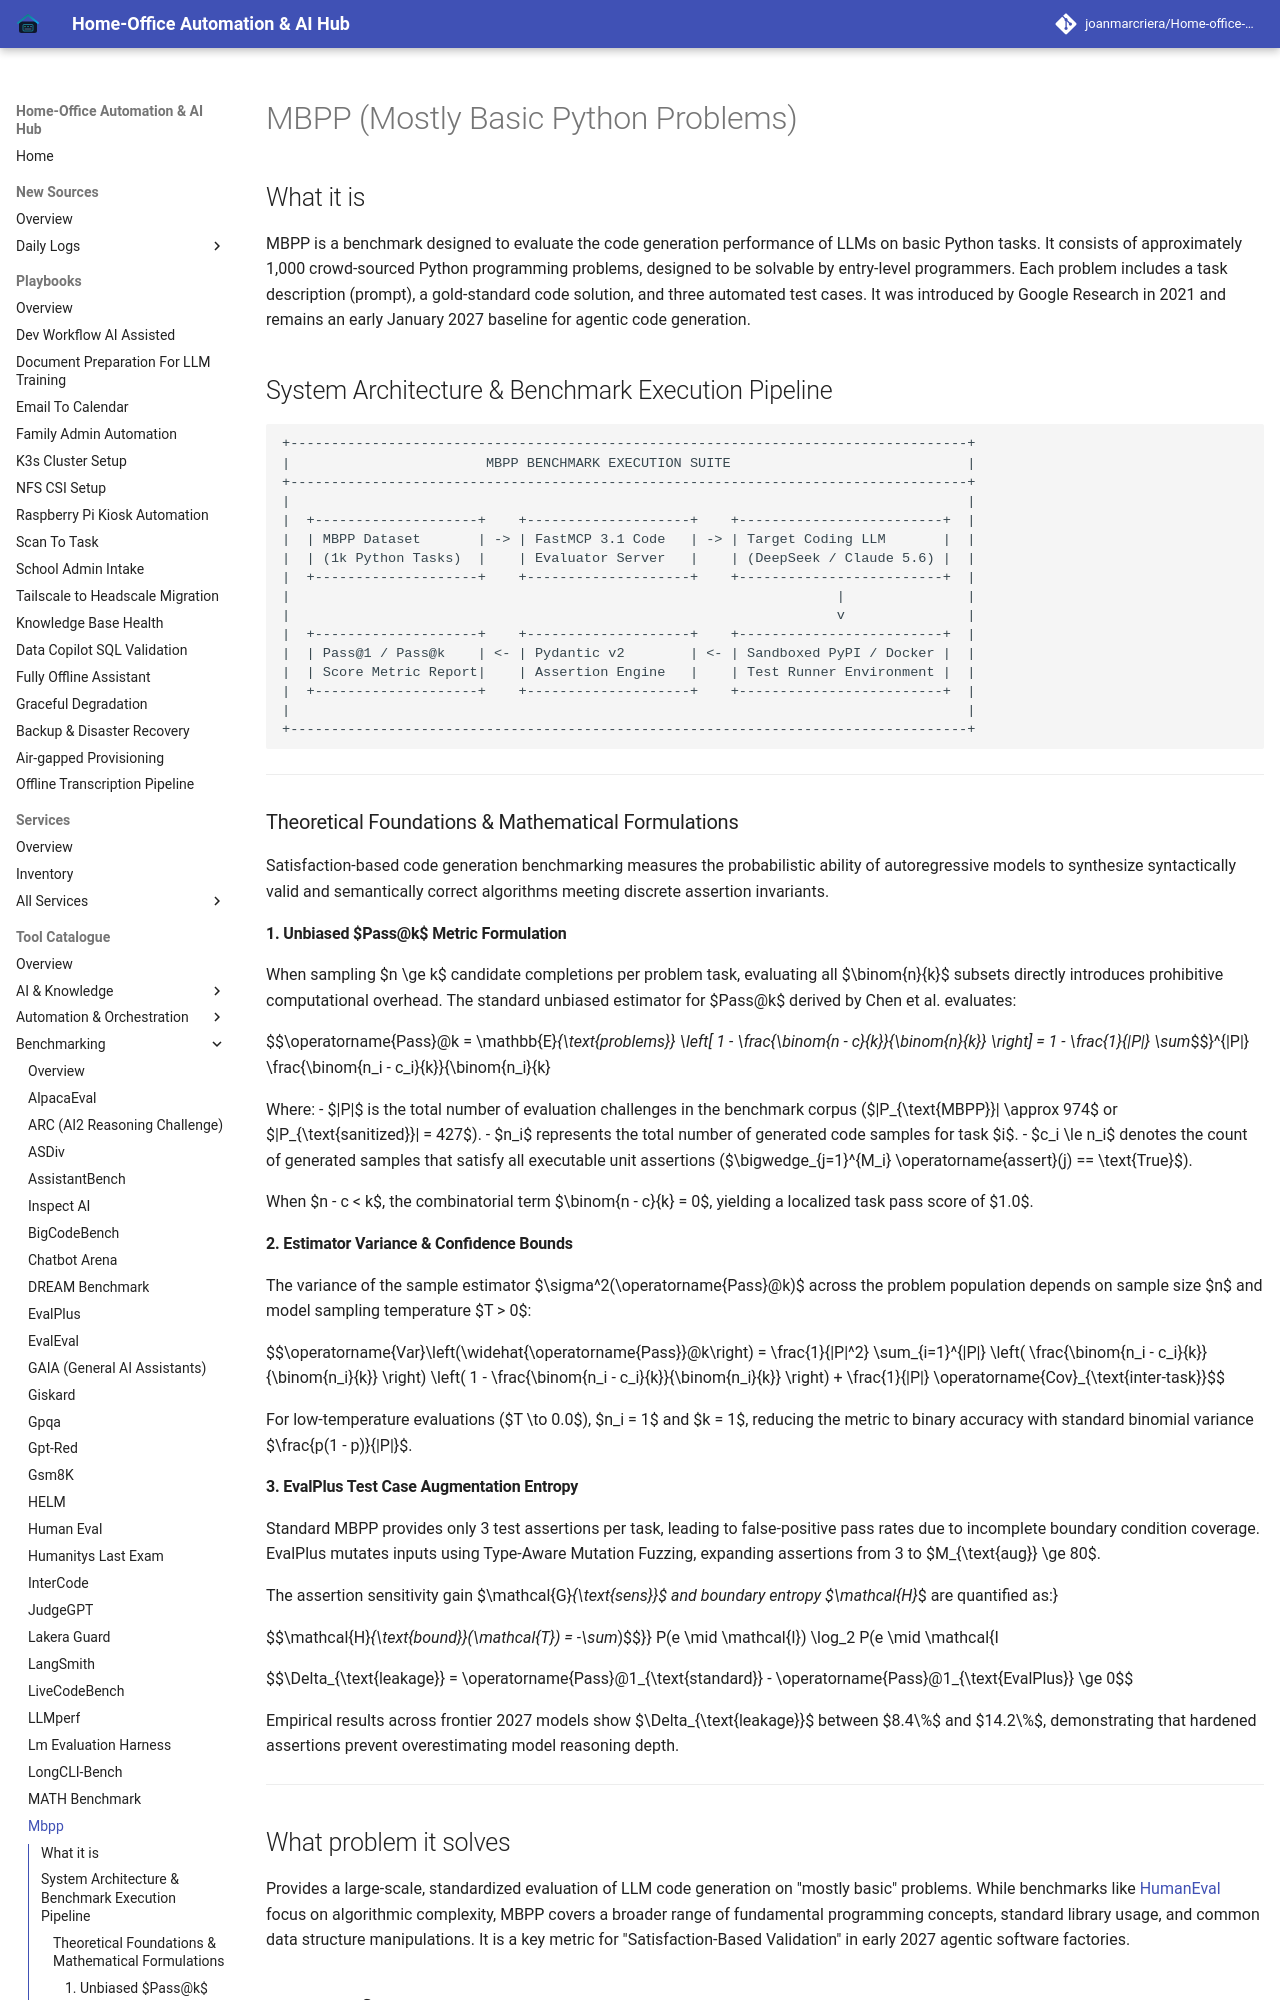

repository: joanmarcriera/Home-office-automations · page: tools/benchmarking/mbpp/index.html · generator: mkdocs

# MBPP (Mostly Basic Python Problems)

## What it is
MBPP is a benchmark designed to evaluate the code generation performance of LLMs on basic Python tasks. It consists of approximately 1,000 crowd-sourced Python programming problems, designed to be solvable by entry-level programmers. Each problem includes a task description (prompt), a gold-standard code solution, and three automated test cases. It was introduced by Google Research in 2021 and remains an early January 2027 baseline for agentic code generation.

## System Architecture & Benchmark Execution Pipeline

```
+-----------------------------------------------------------------------------------+
|                        MBPP BENCHMARK EXECUTION SUITE                             |
+-----------------------------------------------------------------------------------+
|                                                                                   |
|  +--------------------+    +--------------------+    +-------------------------+  |
|  | MBPP Dataset       | -> | FastMCP 3.1 Code   | -> | Target Coding LLM       |  |
|  | (1k Python Tasks)  |    | Evaluator Server   |    | (DeepSeek / Claude 5.6) |  |
|  +--------------------+    +--------------------+    +-------------------------+  |
|                                                                   |               |
|                                                                   v               |
|  +--------------------+    +--------------------+    +-------------------------+  |
|  | Pass@1 / Pass@k    | <- | Pydantic v2        | <- | Sandboxed PyPI / Docker |  |
|  | Score Metric Report|    | Assertion Engine   |    | Test Runner Environment |  |
|  +--------------------+    +--------------------+    +-------------------------+  |
|                                                                                   |
+-----------------------------------------------------------------------------------+
```

---

### Theoretical Foundations & Mathematical Formulations

Satisfaction-based code generation benchmarking measures the probabilistic ability of autoregressive models to synthesize syntactically valid and semantically correct algorithms meeting discrete assertion invariants.

#### 1. Unbiased $Pass@k$ Metric Formulation
When sampling $n \ge k$ candidate completions per problem task, evaluating all $\binom{n}{k}$ subsets directly introduces prohibitive computational overhead. The standard unbiased estimator for $Pass@k$ derived by Chen et al. evaluates:

$$\operatorname{Pass}@k = \mathbb{E}_{\text{problems}} \left[ 1 - \frac{\binom{n - c}{k}}{\binom{n}{k}} \right] = 1 - \frac{1}{|P|} \sum_{i=1}^{|P|} \frac{\binom{n_i - c_i}{k}}{\binom{n_i}{k}}$$

Where:
- $|P|$ is the total number of evaluation challenges in the benchmark corpus ($|P_{\text{MBPP}}| \approx 974$ or $|P_{\text{sanitized}}| = 427$).
- $n_i$ represents the total number of generated code samples for task $i$.
- $c_i \le n_i$ denotes the count of generated samples that satisfy all executable unit assertions ($\bigwedge_{j=1}^{M_i} \operatorname{assert}(j) == \text{True}$).

When $n - c < k$, the combinatorial term $\binom{n - c}{k} = 0$, yielding a localized task pass score of $1.0$.
